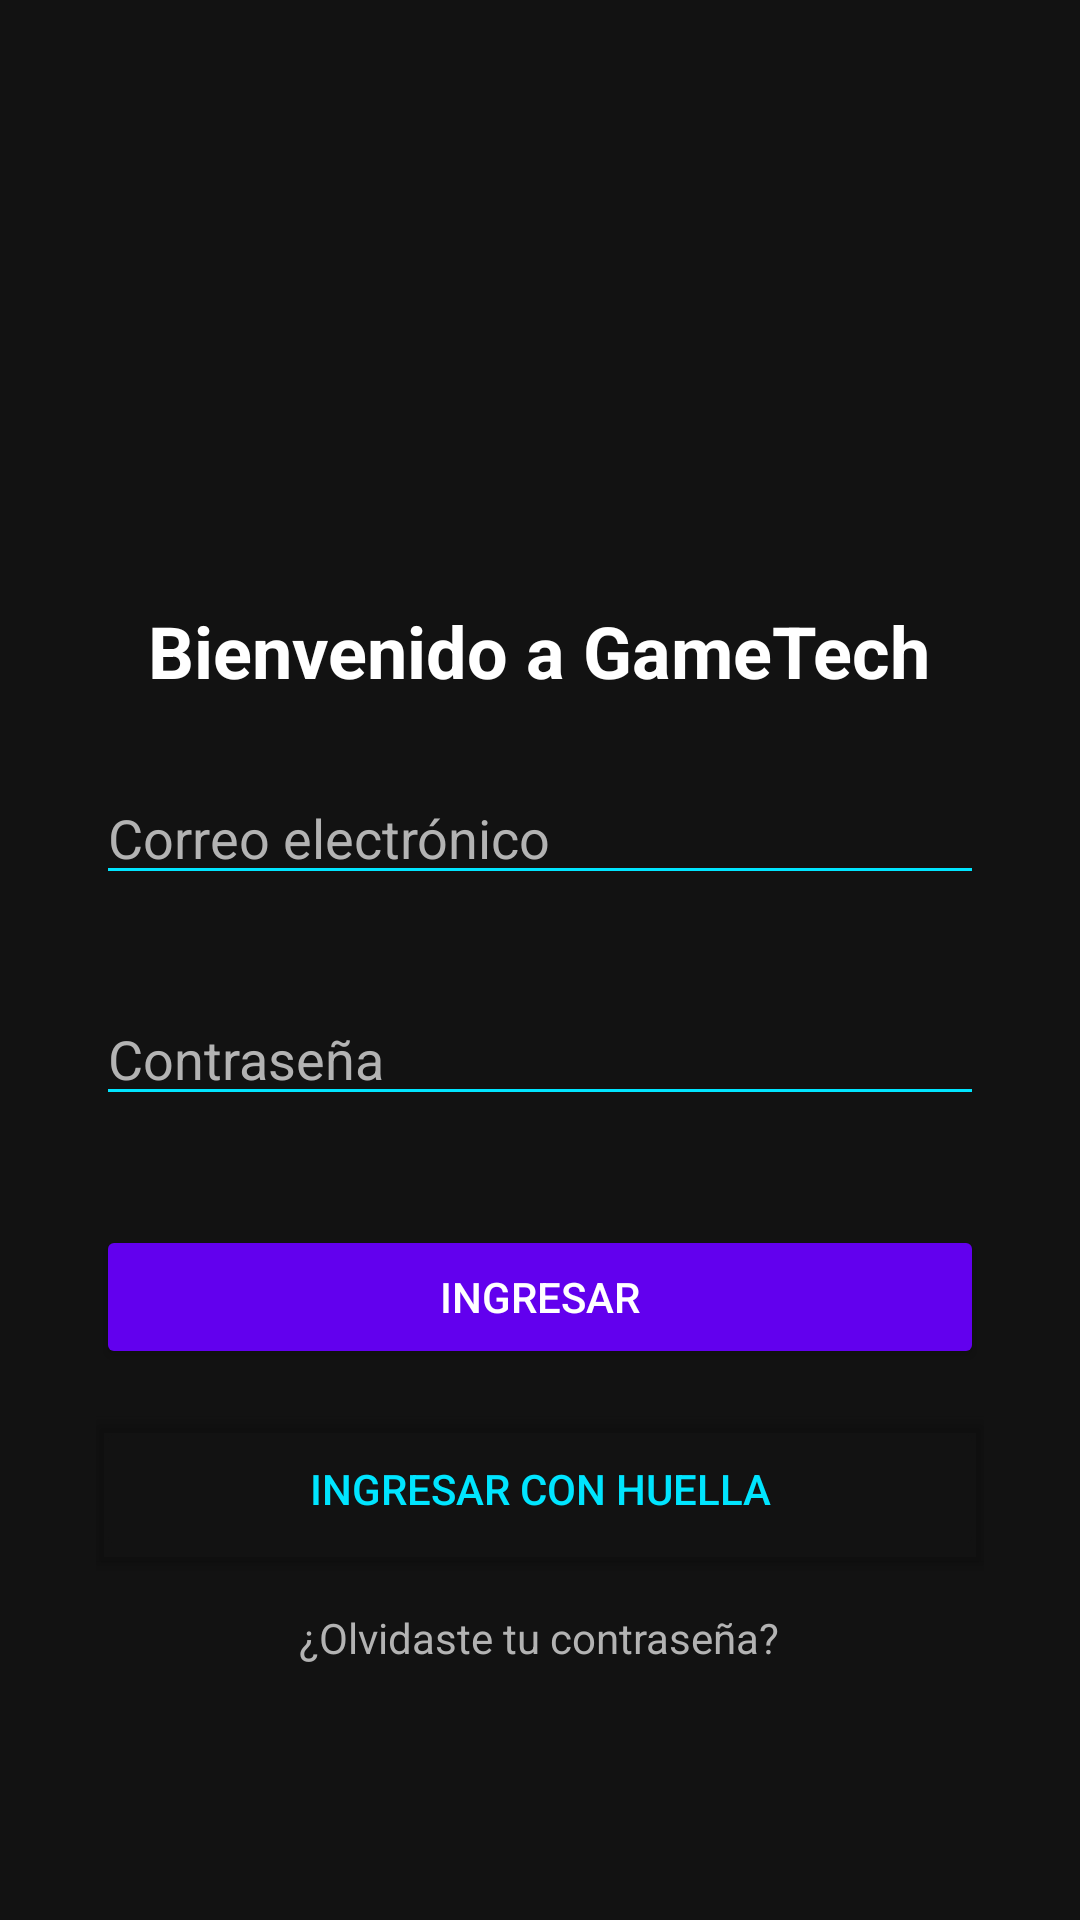

Layout XML and referenced resources for this Android screen:
<!-- AndroidManifest.xml: application theme Theme.GameTechStoreV2 -->
<!-- res/layout/activity_login.xml -->
<?xml version="1.0" encoding="utf-8"?>
<LinearLayout xmlns:android="http://schemas.android.com/apk/res/android"
    android:layout_width="match_parent"
    android:layout_height="match_parent"
    android:background="@color/fondo_oscuro"
    android:gravity="center"
    android:orientation="vertical"
    android:padding="32dp">

    <ImageView
        android:layout_width="100dp"
        android:layout_height="100dp"
        android:src="@mipmap/ic_launcher"
        android:layout_marginBottom="16dp"
        android:contentDescription="Logo de GameTech Store"/>

    <TextView
        android:layout_width="wrap_content"
        android:layout_height="wrap_content"
        android:text="Bienvenido a GameTech"
        android:textColor="@color/white"
        android:textSize="24sp"
        android:textStyle="bold"
        android:layout_marginBottom="24dp"/>

    
    <EditText
        android:id="@+id/etCorreo"
        android:layout_width="match_parent"
        android:layout_height="wrap_content"
        android:hint="Correo electrónico"
        android:textColorHint="@color/gris_texto"
        android:textColor="@color/white"
        android:inputType="textEmailAddress"
        android:backgroundTint="@color/cian_neon"
        android:layout_marginBottom="4dp"/>

    
    <TextView
        android:id="@+id/tvErrorCorreo"
        android:layout_width="match_parent"
        android:layout_height="wrap_content"
        android:text=""
        android:textColor="#FF5252"
        android:textSize="12sp"
        android:textStyle="bold"
        android:layout_marginBottom="12dp"
        android:visibility="invisible" />

    
    <EditText
        android:id="@+id/etPassword"
        android:layout_width="match_parent"
        android:layout_height="wrap_content"
        android:hint="Contraseña"
        android:textColorHint="@color/gris_texto"
        android:textColor="@color/white"
        android:inputType="textPassword"
        android:backgroundTint="@color/cian_neon"
        android:layout_marginBottom="4dp"/>

    
    <TextView
        android:id="@+id/tvErrorPassword"
        android:layout_width="match_parent"
        android:layout_height="wrap_content"
        android:text=""
        android:textColor="#FF5252"
        android:textSize="12sp"
        android:textStyle="bold"
        android:layout_marginBottom="16dp"
        android:visibility="invisible" />

    
    <Button
        android:id="@+id/btnLogin"
        android:layout_width="match_parent"
        android:layout_height="wrap_content"
        android:text="Ingresar"
        android:textColor="@color/white"
        android:backgroundTint="@color/morado_gamer"
        android:layout_marginBottom="16dp"/>

    
    <Button
        android:id="@+id/btnHuella"
        android:layout_width="match_parent"
        android:layout_height="wrap_content"
        android:text="Ingresar con Huella"
        android:textColor="@color/cian_neon"
        android:backgroundTint="@color/fondo_oscuro"
        android:outlineProvider="bounds"/>

    
    <TextView
        android:id="@+id/tvOlvidePassword"
        android:layout_width="wrap_content"
        android:layout_height="wrap_content"
        android:text="¿Olvidaste tu contraseña?"
        android:textColor="@color/gris_texto"
        android:textSize="14sp"
        android:layout_marginTop="16dp"/>

</LinearLayout>
<!-- resources referenced by this layout -->
<resources>
  <color name="cian_neon">#00E5FF</color>
  <color name="fondo_oscuro">#121212</color>
  <color name="gris_texto">#B3B3B3</color>
  <color name="morado_gamer">#6200EE</color>
  <color name="white">#FFFFFFFF</color>
  <style name="Theme.GameTechStoreV2" parent="Base.Theme.GameTechStoreV2" />
  <style name="Base.Theme.GameTechStoreV2" parent="Theme.Material3.DayNight.NoActionBar">
          
          
      </style>
</resources>
